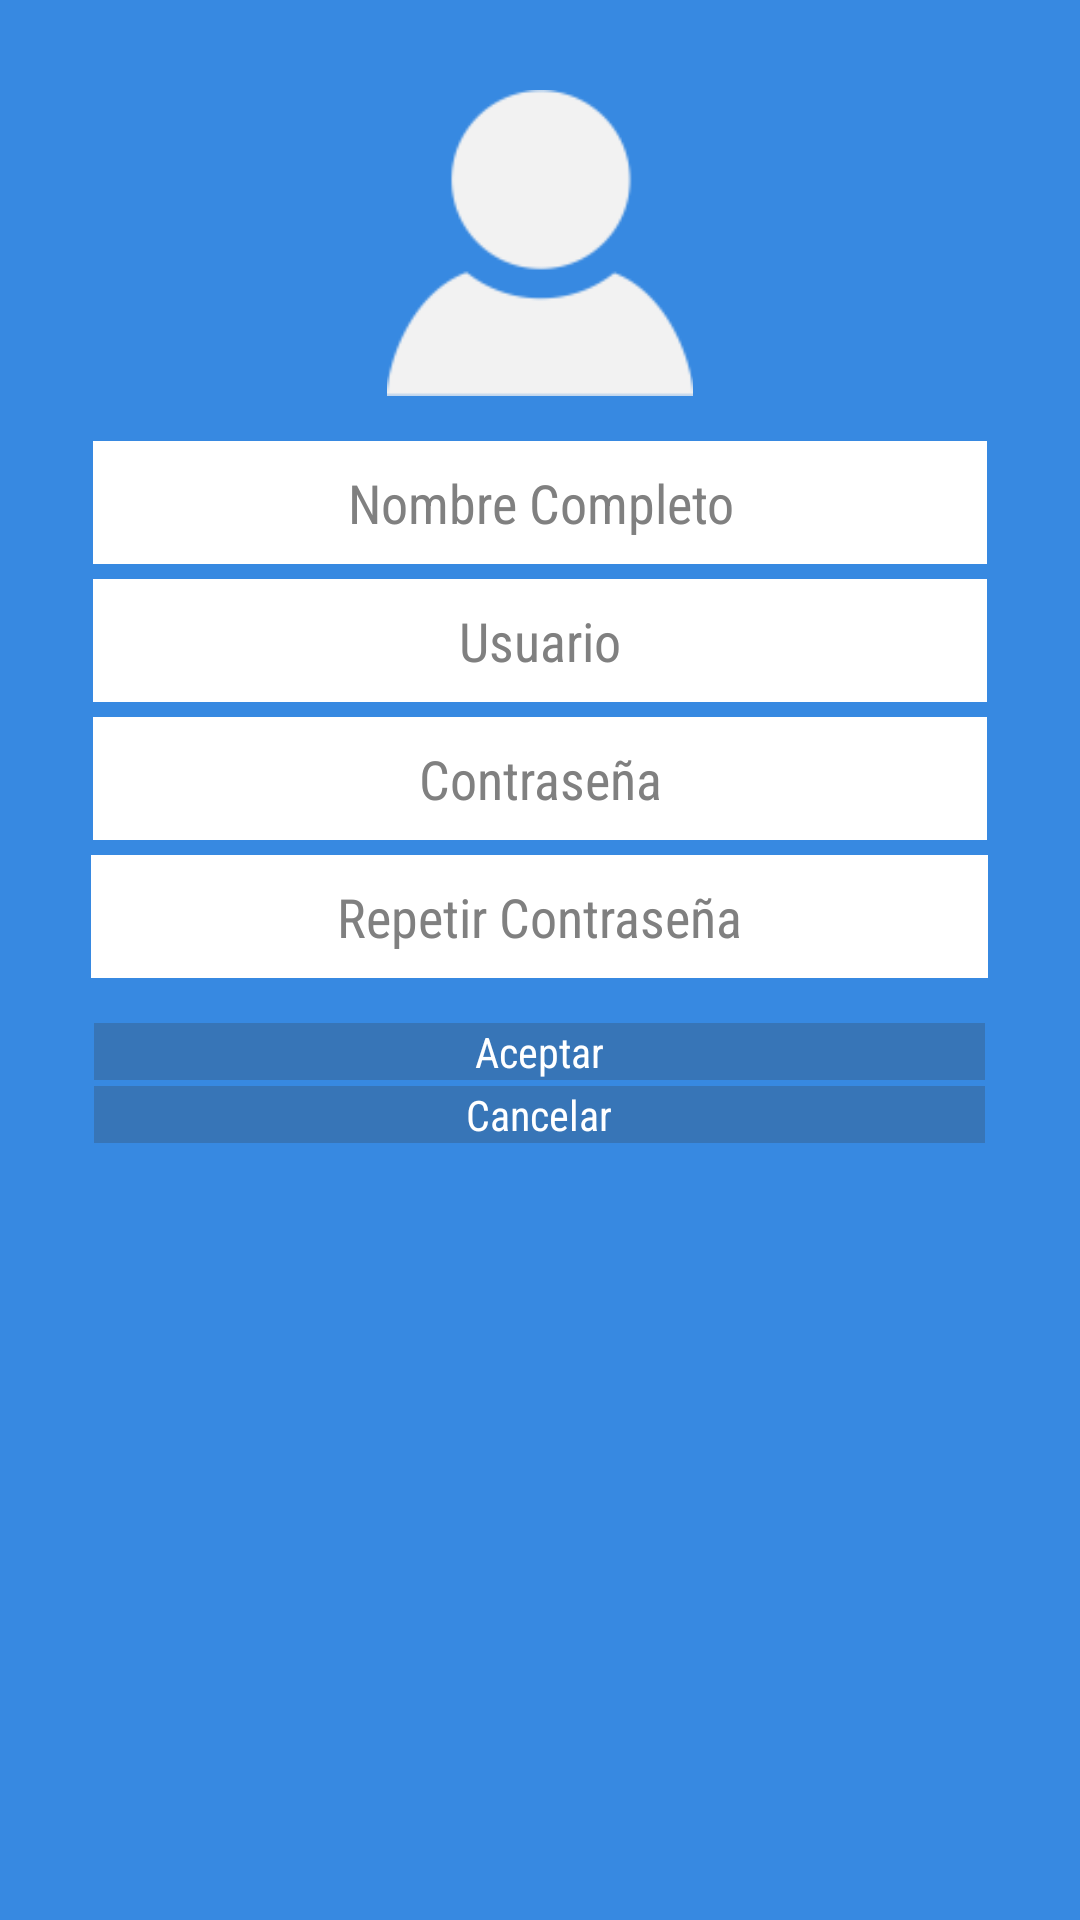

Reconstruct the res/layout file that produces this screen, plus the resources it refers to.
<!-- AndroidManifest.xml: application theme AppTheme -->
<!-- res/layout/registro.xml -->
<?xml version="1.0" encoding="utf-8"?>
<LinearLayout xmlns:android="http://schemas.android.com/apk/res/android"
    android:layout_width="match_parent"
    android:layout_height="match_parent"
    android:orientation="vertical"
    android:background="#3789E1" >
    


        <ImageView
            android:id="@+id/imageView1"
            android:layout_width="102dp"
            android:layout_height="102dp"
            android:layout_gravity="center"
            android:layout_marginTop="30dp"
            android:src="@drawable/user" />
        
         <EditText
             android:id="@+id/edNombre"
             android:layout_width="298dp"
             android:layout_height="41dp"
             android:layout_gravity="center"
             android:layout_marginTop="15dp"
             android:background="#FFFFFF"
             android:gravity="center"
             android:hint="Nombre Completo"
             android:textColorLink="#000"
             android:fontFamily="sans-serif-condensed" />
                
         <EditText
             android:id="@+id/edUsuario"
             android:layout_width="298dp"
             android:layout_height="41dp"
             android:layout_gravity="center"
             android:layout_marginTop="5dp"
             android:background="#FFFFFF"
             android:gravity="center"
             android:hint="Usuario"
             android:textColorLink="#000"
             android:fontFamily="sans-serif-condensed" />
        
         <EditText
             android:id="@+id/edContra"
             android:layout_width="298dp"
             android:layout_height="41dp"
             android:layout_gravity="center"
             android:layout_marginTop="5dp"
             android:background="#FFFFFF"
             android:gravity="center"
             android:hint="Contraseña"
             android:inputType="textPassword"
             android:textColorLink="#000"
             android:fontFamily="sans-serif-condensed" />
         
          <EditText
              android:id="@+id/edContra1"
              android:layout_width="299dp"
              android:layout_height="41dp"
              android:layout_gravity="center"
              android:layout_marginTop="5dp"
              android:background="#FFFFFF"
              android:gravity="center"
              android:hint="Repetir Contraseña"
              android:inputType="textPassword"
              android:textColorLink="#000"
              android:fontFamily="sans-serif-condensed" />
  
          <Button
              android:id="@+id/btnAceptar"
              android:layout_width="297dp"
              android:layout_height="wrap_content"
              android:layout_gravity="center"
              android:layout_marginTop="15dp"
              android:background="#3775B7"
              android:text="Aceptar"
              android:textColor="#FFFFFF"
              android:fontFamily="sans-serif-condensed" />
           <Button
              android:id="@+id/btnCancelar"
              android:layout_width="297dp"
              android:layout_height="wrap_content"
              android:layout_gravity="center"
              android:layout_marginTop="2dp"
              android:background="#3775B7"
              android:text="Cancelar"
              android:textColor="#FFFFFF"
              android:fontFamily="sans-serif-condensed" />

   
    

</LinearLayout>
<!-- resources referenced by this layout -->
<resources>
  <!-- drawable user: png bitmap (drawable-mdpi, 2401 bytes) -->
  <style name="AppTheme" parent="AppBaseTheme">
          
      </style>
  <style name="AppBaseTheme" parent="android:Theme.Light">
          
      </style>
</resources>
